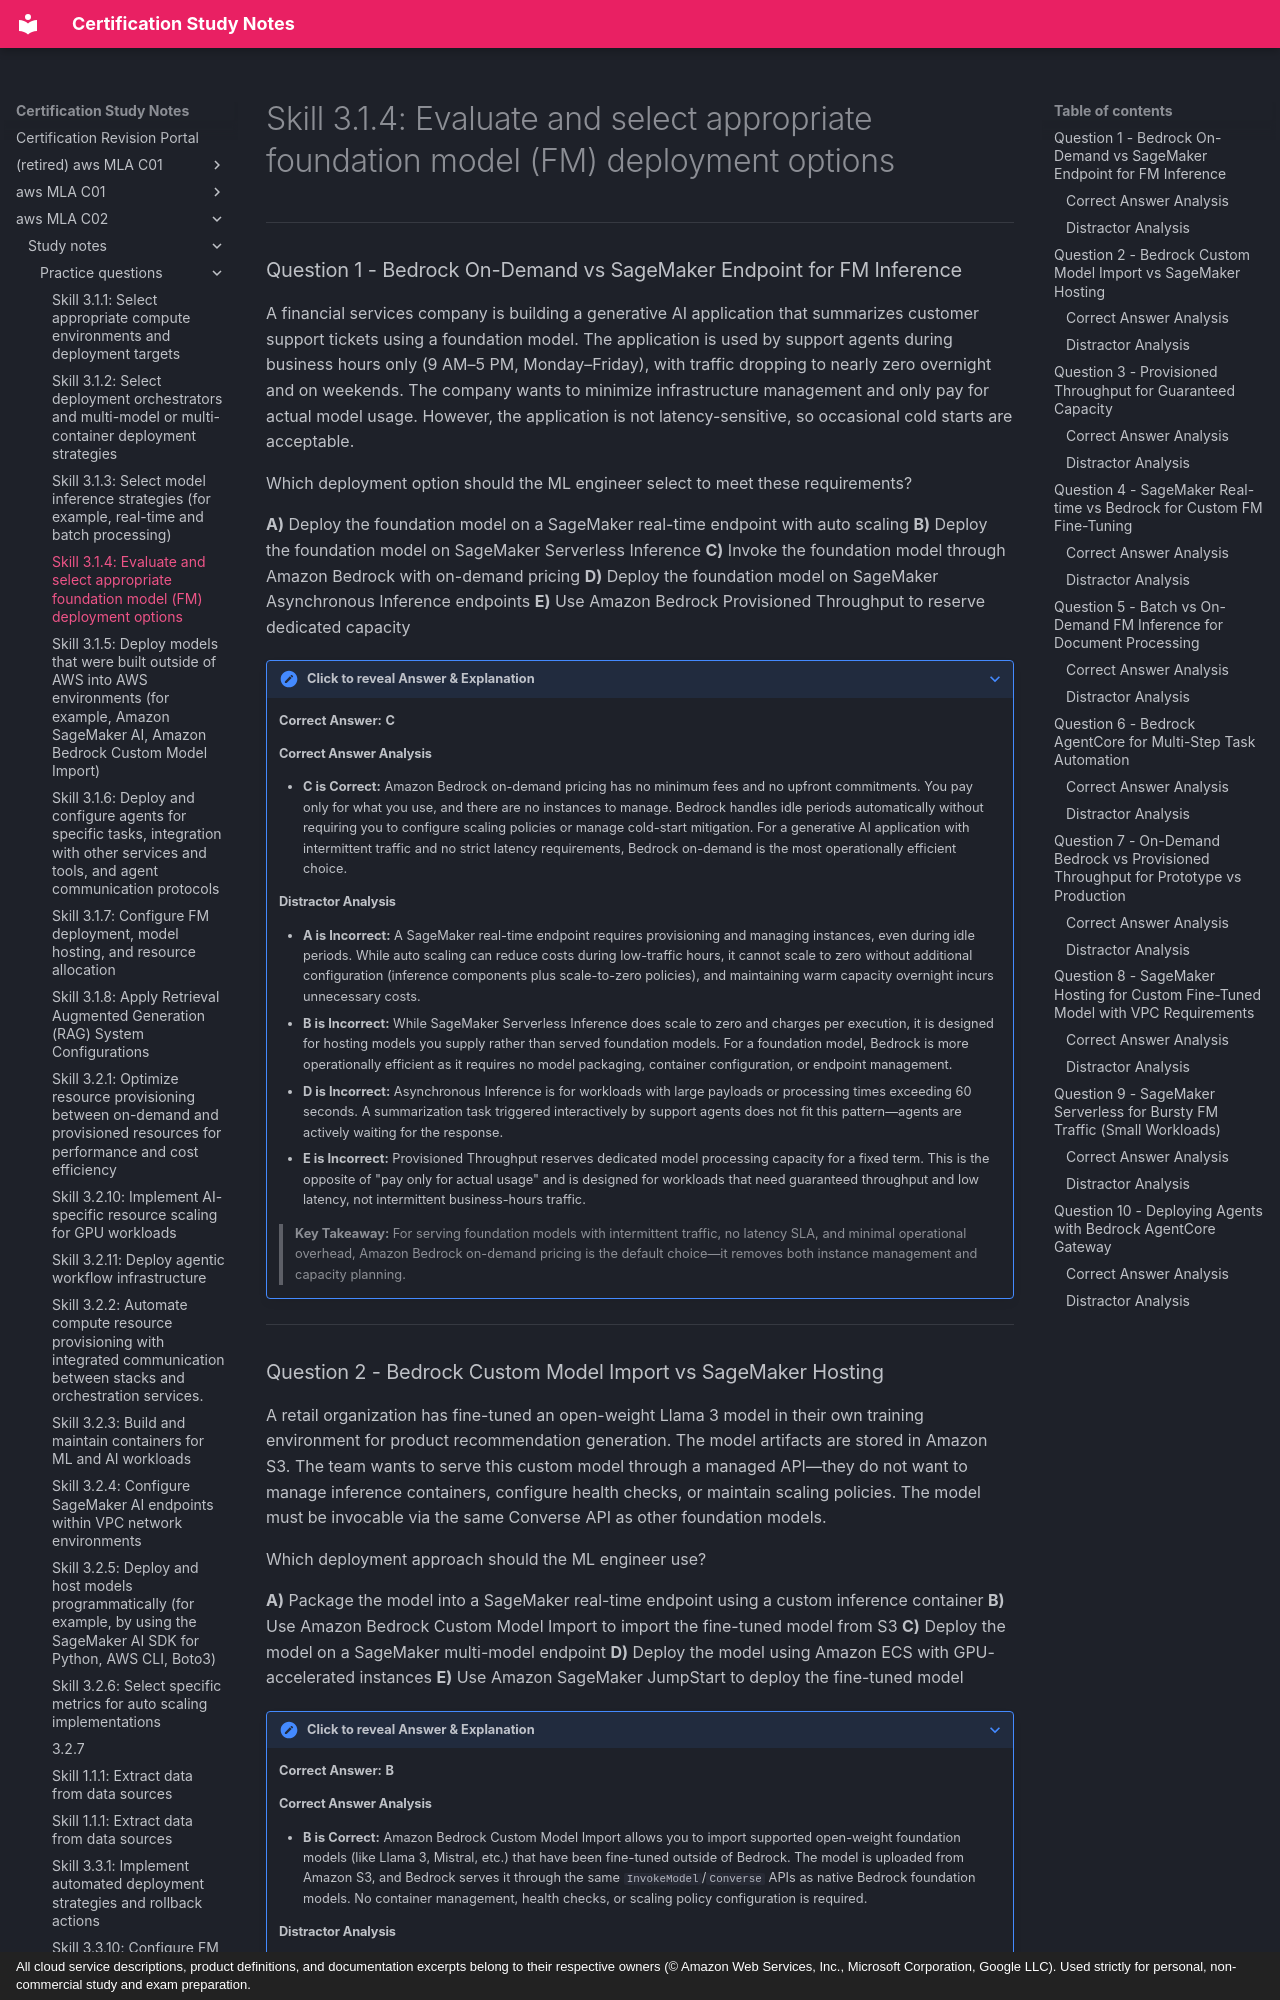

repository: monitus2022/cert_study_notes · page: aws_MLA_C02/study_notes/practice_questions/3.1.4/index.html · generator: mkdocs · copyright: All cloud service descriptions, product definitions, and documentation excerpts belong to their respective owners (© Amazon Web Services, Inc., Microsoft Corporation, Google LLC). Used strictly for personal, non-commercial study and exam preparation.

# Skill 3.1.4: Evaluate and select appropriate foundation model (FM) deployment options

---

### Question 1 - Bedrock On-Demand vs SageMaker Endpoint for FM Inference

A financial services company is building a generative AI application that summarizes customer support tickets using a foundation model. The application is used by support agents during business hours only (9 AM–5 PM, Monday–Friday), with traffic dropping to nearly zero overnight and on weekends. The company wants to minimize infrastructure management and only pay for actual model usage. However, the application is not latency-sensitive, so occasional cold starts are acceptable.

Which deployment option should the ML engineer select to meet these requirements?

**A)** Deploy the foundation model on a SageMaker real-time endpoint with auto scaling
**B)** Deploy the foundation model on SageMaker Serverless Inference
**C)** Invoke the foundation model through Amazon Bedrock with on-demand pricing
**D)** Deploy the foundation model on SageMaker Asynchronous Inference endpoints
**E)** Use Amazon Bedrock Provisioned Throughput to reserve dedicated capacity

??? note "Click to reveal Answer & Explanation"
    **Correct Answer:** **C**

    #### Correct Answer Analysis
    * **C is Correct:** Amazon Bedrock on-demand pricing has no minimum fees and no upfront commitments. You pay only for what you use, and there are no instances to manage. Bedrock handles idle periods automatically without requiring you to configure scaling policies or manage cold-start mitigation. For a generative AI application with intermittent traffic and no strict latency requirements, Bedrock on-demand is the most operationally efficient choice.

    #### Distractor Analysis
    * **A is Incorrect:** A SageMaker real-time endpoint requires provisioning and managing instances, even during idle periods. While auto scaling can reduce costs during low-traffic hours, it cannot scale to zero without additional configuration (inference components plus scale-to-zero policies), and maintaining warm capacity overnight incurs unnecessary costs.
    * **B is Incorrect:** While SageMaker Serverless Inference does scale to zero and charges per execution, it is designed for hosting models you supply rather than served foundation models. For a foundation model, Bedrock is more operationally efficient as it requires no model packaging, container configuration, or endpoint management.
    * **D is Incorrect:** Asynchronous Inference is for workloads with large payloads or processing times exceeding 60 seconds. A summarization task triggered interactively by support agents does not fit this pattern—agents are actively waiting for the response.
    * **E is Incorrect:** Provisioned Throughput reserves dedicated model processing capacity for a fixed term. This is the opposite of "pay only for actual usage" and is designed for workloads that need guaranteed throughput and low latency, not intermittent business-hours traffic.

    > **Key Takeaway:** For serving foundation models with intermittent traffic, no latency SLA, and minimal operational overhead, Amazon Bedrock on-demand pricing is the default choice—it removes both instance management and capacity planning.

---
